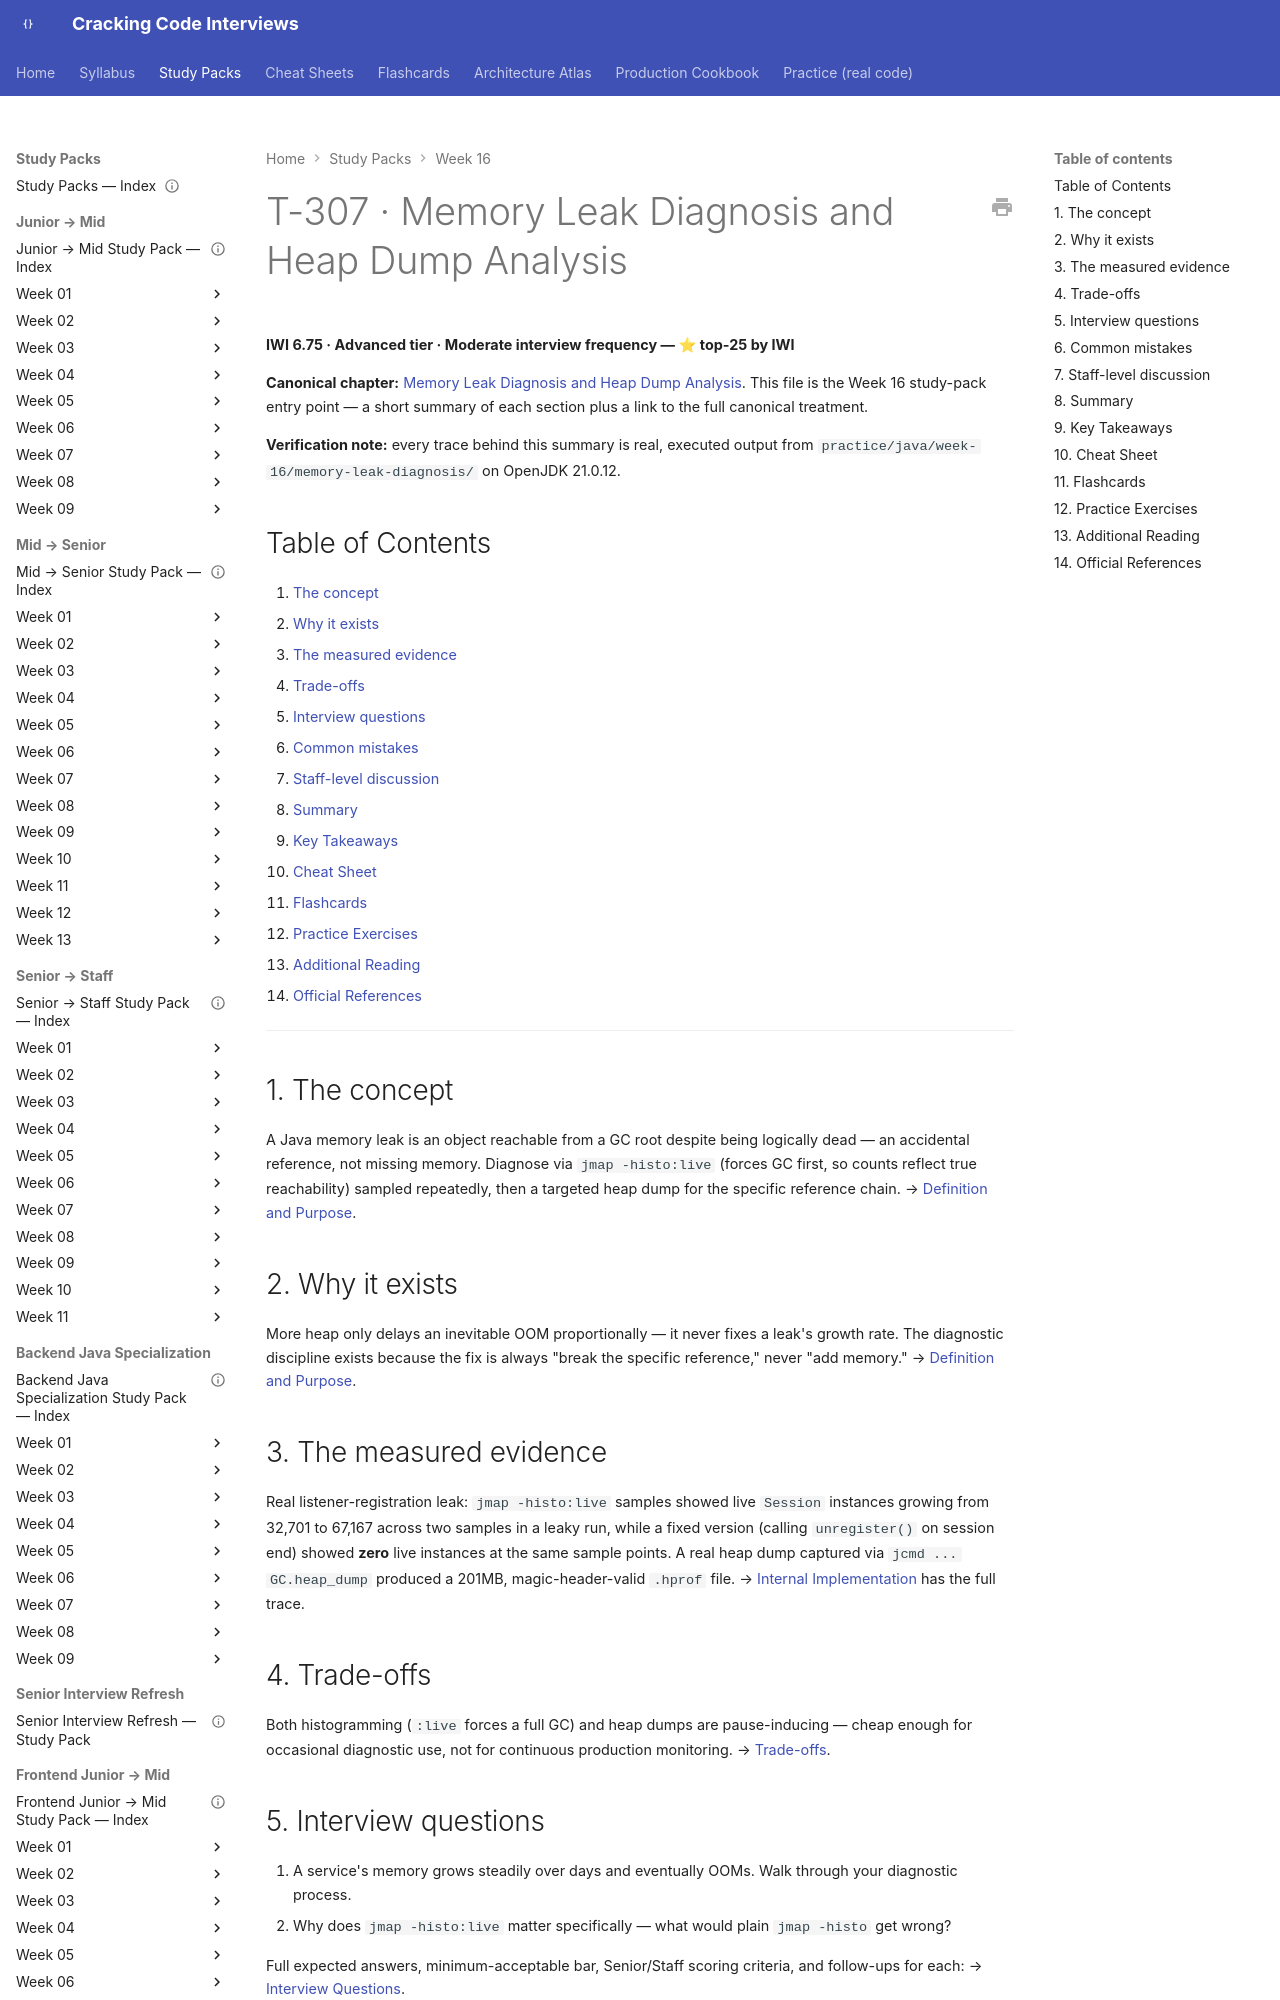

repository: JuanMelendres/cracking-code-interviews · page: study-packs/week-16/02-memory-leak-diagnosis-and-heap-dump-analysis/index.html · generator: mkdocs

---
title: "T-307 · Memory Leak Diagnosis and Heap Dump Analysis"
topic_id: T-307
domain: JVM
tier: Advanced
iwi: 6.75
prerequisites: [T-306]
unlocks: []
week: 16
last_reviewed: 2026-07-31
canonical: ../../syllabus/02-java/jvm-internals/memory-leak-diagnosis-and-heap-dump-analysis.md
---

# T-307 · Memory Leak Diagnosis and Heap Dump Analysis

**IWI 6.75 · Advanced tier · Moderate interview frequency — ⭐ top-25 by IWI**

**Canonical chapter:** [Memory Leak Diagnosis and Heap Dump Analysis](../../syllabus/02-java/jvm-internals/memory-leak-diagnosis-and-heap-dump-analysis.md). This file is the Week 16 study-pack entry point — a short summary of each section plus a link to the full canonical treatment.

**Verification note:** every trace behind this summary is real, executed output from `practice/java/week-16/memory-leak-diagnosis/` on OpenJDK 21.0.12.

## Table of Contents

1. [The concept](#1-the-concept)
2. [Why it exists](#2-why-it-exists)
3. [The measured evidence](#3-the-measured-evidence)
4. [Trade-offs](#4-trade-offs)
5. [Interview questions](#5-interview-questions)
6. [Common mistakes](#6-common-mistakes)
7. [Staff-level discussion](#7-staff-level-discussion)
8. [Summary](#8-summary)
9. [Key Takeaways](#9-key-takeaways)
10. [Cheat Sheet](#10-cheat-sheet)
11. [Flashcards](#11-flashcards)
12. [Practice Exercises](#12-practice-exercises)
13. [Additional Reading](#13-additional-reading)
14. [Official References](#14-official-references)

---

## 1. The concept

A Java memory leak is an object reachable from a GC root despite being logically dead — an accidental reference, not missing memory. Diagnose via `jmap -histo:live` (forces GC first, so counts reflect true reachability) sampled repeatedly, then a targeted heap dump for the specific reference chain. → [Definition and Purpose](../../syllabus/02-java/jvm-internals/memory-leak-diagnosis-and-heap-dump-analysis.md#definition-and-purpose).

## 2. Why it exists

More heap only delays an inevitable OOM proportionally — it never fixes a leak's growth rate. The diagnostic discipline exists because the fix is always "break the specific reference," never "add memory." → [Definition and Purpose](../../syllabus/02-java/jvm-internals/memory-leak-diagnosis-and-heap-dump-analysis.md#definition-and-purpose).
